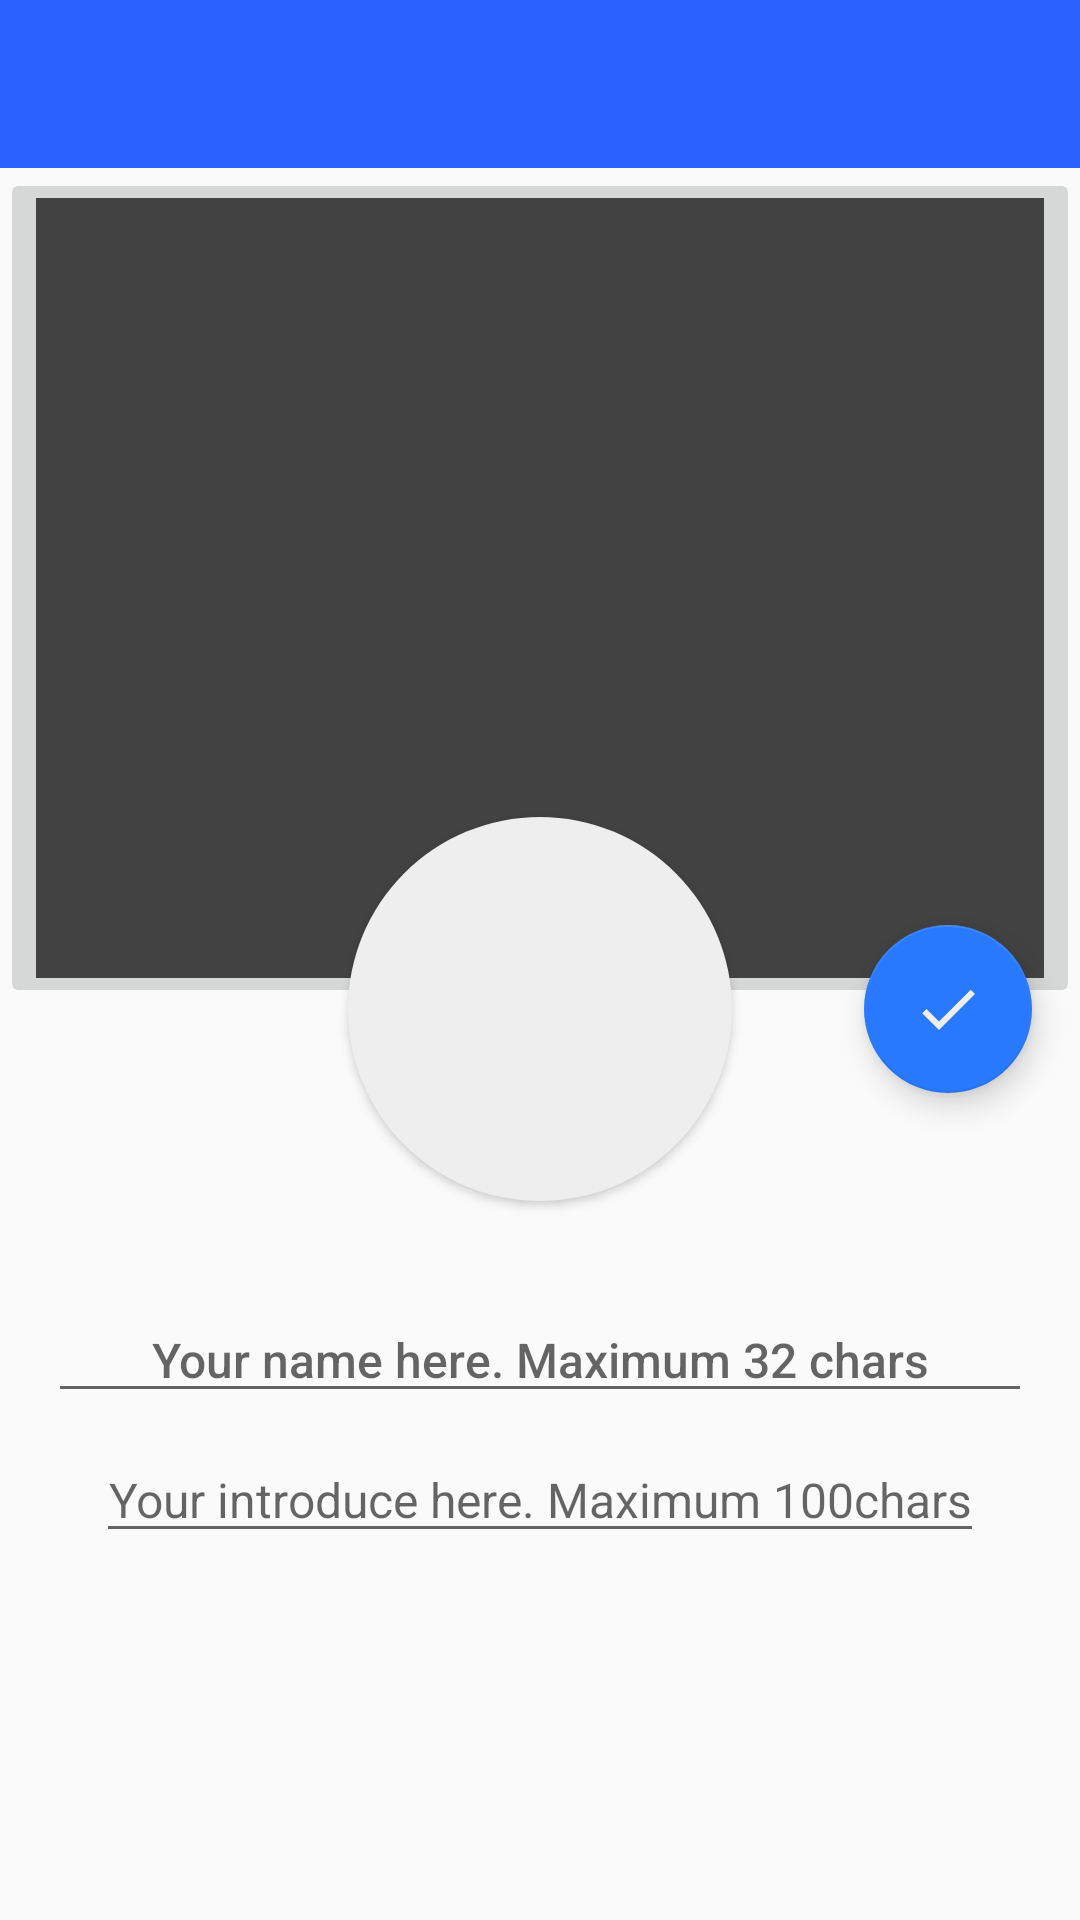

Here is an Android app screen rendered from its layout file. Give the layout XML and the strings, colors and styles it references.
<!-- AndroidManifest.xml: application theme AppTheme -->
<!-- res/layout/edit_screen.xml -->
<?xml version="1.0" encoding="utf-8"?>
<android.support.design.widget.CoordinatorLayout
    xmlns:android="http://schemas.android.com/apk/res/android"
    xmlns:app="http://schemas.android.com/apk/res-auto"
    android:layout_width="match_parent"
    android:layout_height="match_parent"
    android:id="@+id/coordinatorLayout"
    >


    <RelativeLayout
        xmlns:android="http://schemas.android.com/apk/res/android"
        xmlns:app="http://schemas.android.com/apk/res-auto"
        android:id="@+id/layout"
        android:layout_width="match_parent"
        android:layout_height="match_parent">

        <include layout="@layout/toolbar"
                 android:fitsSystemWindows="true"
                 android:id="@+id/toolBar"/>

        <ImageButton
            android:id="@+id/imageCover"
            android:layout_below="@id/toolBar"
            android:layout_width="match_parent"
            android:layout_height="280dp"
            android:scaleType="centerCrop"
            android:adjustViewBounds="true"
            android:src="@color/text_medium"/>

        <ImageButton
            android:id="@+id/imageAvatar"
            android:layout_width="128dp"
            android:layout_height="128dp"
            android:layout_below="@id/imageCover"
            android:layout_centerHorizontal="true"
            android:layout_marginTop="-64dp"
            android:background="@drawable/oval"
            android:scaleType="centerCrop"
            android:elevation="2dp"
            android:src="@drawable/ic_person"
            />

        <EditText
            android:id="@+id/textViewLine1"
            android:layout_width="match_parent"
            android:layout_height="wrap_content"
            android:layout_below="@id/imageAvatar"
            android:layout_marginTop="32dp"
            android:layout_marginStart="16dp"
            android:layout_marginEnd="16dp"
            android:fontFamily="sans-serif-medium"
            android:gravity="center"
            android:textColor="@color/text_medium"
            android:textSize="16sp"
            android:maxLength="32"
            android:hint="Your name here. Maximum 32 chars"

            />

        <EditText
            android:id="@+id/textViewLine2"
            android:layout_width="match_parent"
            android:layout_height="wrap_content"
            android:layout_below="@id/textViewLine1"
            android:layout_marginLeft="32dp"
            android:layout_marginRight="32dp"
            android:layout_marginTop="8dp"
            android:fontFamily="sans-serif"
            android:gravity="center"
            android:textSize="16sp"
            android:maxLength="100"
            android:hint="Your introduce here. Maximum 100chars"
            />

        <android.support.design.widget.FloatingActionButton
            android:id="@+id/buttonAction"
            android:layout_width="wrap_content"
            android:layout_height="wrap_content"
            android:layout_below="@id/imageCover"
            android:layout_marginTop="-28dp"
            android:layout_marginRight="16dp"
            android:layout_alignParentRight="true"
            android:scaleType="centerCrop"
            android:src="@drawable/ic_check"
            app:elevation="6dp"
            app:fabSize="normal"
            />


    </RelativeLayout>


</android.support.design.widget.CoordinatorLayout>
<!-- res/layout/toolbar.xml (included above) -->
<?xml version="1.0" encoding="utf-8"?>
<android.support.v7.widget.Toolbar
    xmlns:android="http://schemas.android.com/apk/res/android"
    xmlns:app="http://schemas.android.com/apk/res-auto"
    android:id="@+id/toolBar"
    style="@style/ToolbarStyle"
    android:layout_width="match_parent"
    android:layout_height="wrap_content"
    android:minHeight="?android:attr/actionBarSize"
    android:fitsSystemWindows="true"



    />
<!-- resources referenced by this layout -->
<resources>
  <color name="text_medium">#424242</color>
  <!-- drawable ic_check (drawable) -->
  <vector xmlns:android="http://schemas.android.com/apk/res/android"
          android:width="24dp"
          android:height="24dp"
          android:viewportWidth="24.0"
          android:viewportHeight="24.0">
      <path
          android:fillColor="@color/text_on_accent"
          android:pathData="M9,16.17L4.83,12l-1.42,1.41L9,19 21,7l-1.41,-1.41z"/>
  </vector>
  <!-- drawable oval (drawable) -->
  <?xml version="1.0" encoding="utf-8"?>
  <shape xmlns:android="http://schemas.android.com/apk/res/android"
         android:shape="oval"
      >
      <size
          android:width="48dp"
          android:height="48dp"
          />
      <solid android:color="@color/text_on_accent"/>
  </shape>
  <style name="ToolbarStyle" parent="Widget.AppCompat.Light.ActionBar">
          <item name="android:background">@color/accent_dark</item>
          <item name="android:navigationBarColor">@color/text_on_accent</item>
          <item name="popupTheme">@style/PopupTheme</item>
          <item name="android:theme">@style/ThemeOverlay.MyApp.ActionBar</item>
      </style>
  <style name="AppTheme" parent="Theme.AppCompat.Light.NoActionBar">
          
          <item name="colorPrimary">@color/primary</item>
          <item name="colorPrimaryDark">@color/accent_dark</item>
          <item name="colorAccent">@color/accent</item>
          <item name="android:windowTranslucentStatus">true</item>
  
  
      </style>
  <color name="text_on_accent">#EEEEEE</color>
  <color name="accent_dark">#2962FF</color>
  <style name="PopupTheme" parent="Widget.AppCompat.PopupMenu">
          <item name="android:textColor">@color/text_medium</item>
      </style>
  <style name="ThemeOverlay.MyApp.ActionBar" parent="ThemeOverlay.AppCompat.ActionBar">
          <item name="android:textColorPrimary">@color/text_on_accent</item>
      </style>
  <color name="primary">#fafafa</color>
  <color name="accent">#2979FF</color>
</resources>
